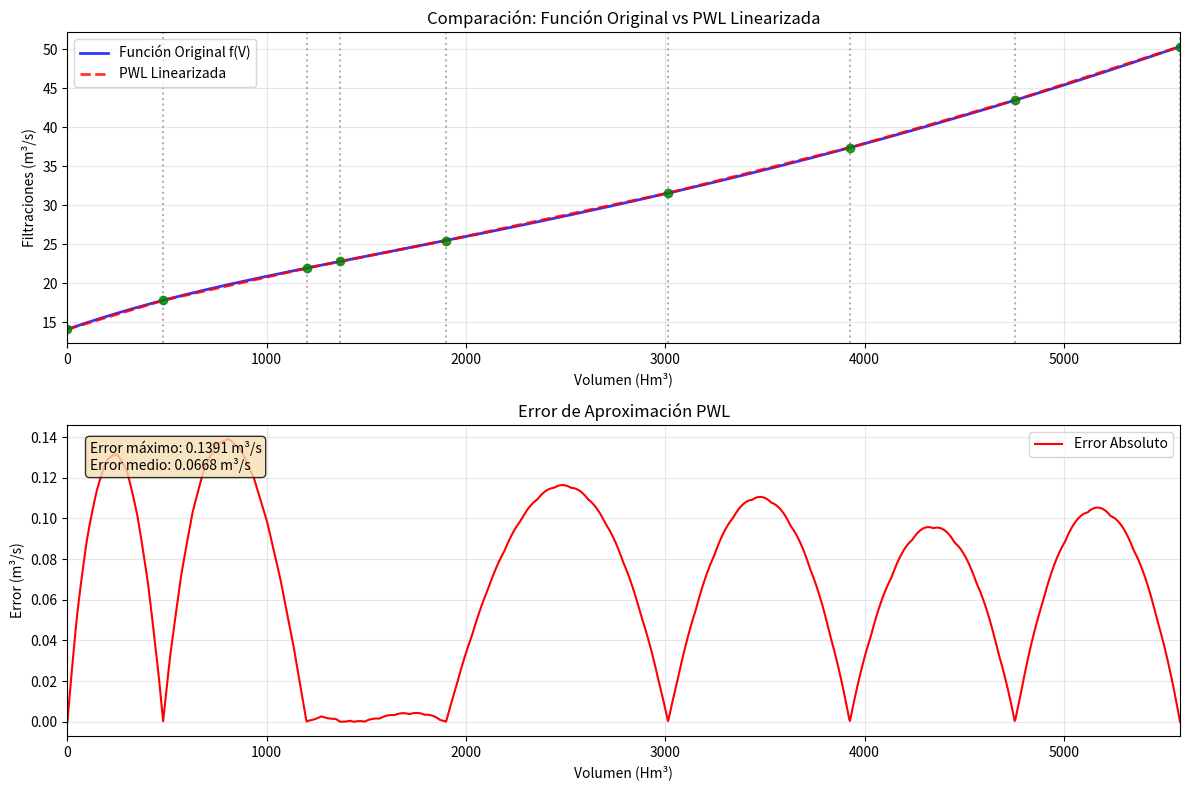

Write the Python code that produced this figure.
"""
Módulo para cálculo de filtraciones y linearización PWL para el Embalse El Toro.

Este módulo contiene:
- Tabla de conversión volumen-cota original (71 puntos)
- Función polinomial de 4to grado para filtraciones basada en cota
- Segmentos PWL (Piecewise Linear) para linearización de filtraciones
- Funciones de conversión, cálculo y visualización
- Testing y comparación de métodos de linearización

OBJETIVO: Linearizar la función no-lineal de filtraciones f(V) = polinomio(cota(V))
usando segmentación PWL optimizada para minimizar error de aproximación.
"""
from typing import Dict, Any, List
import numpy as np
import matplotlib.pyplot as plt

# Tabla volumen-cota original (71 puntos, volúmenes en Hm³)
VOLUMEN_TABLE = [
    0, 48.28954, 97.47766, 147.26746, 197.35679, 248.04517, 299.43508,
    351.82341, 405.0131, 459.20122, 514.48761, 570.97736, 628.56274,
    687.35149, 747.53804, 808.92531, 871.61054, 935.59635, 1000.88273,
    1067.4697, 1135.25477, 1204.23795, 1274.32464, 1345.60945, 1417.89268,
    1491.07712, 1565.25999, 1640.4439, 1716.42655, 1793.41026, 1871.19533,
    1949.97619, 2029.56105, 2110.14171, 2191.52373, 2273.9068, 2357.18845,
    2441.47116, 2526.65244, 2612.83215, 2700.01554, 2788.19472, 2877.37496,
    2967.75593, 3059.03548, 3151.31608, 3244.69758, 3339.17471, 3434.65552,
    3531.13476, 3628.71226, 3727.4905, 3827.36962, 3928.44686, 4030.62499,
    4133.90402, 4238.58084, 4344.35855, 4451.33437, 4559.61076, 4668.98805,
    4779.66329, 4891.53927, 5004.41367, 5118.38896, 5233.46515, 5349.83928,
    5467.31431, 5585.88761, 5705.66164, 5826.53656
]


def cota_from_volumen(volumen: float) -> float:
    """
    Convierte volumen (Hm³) a cota (m) usando interpolación lineal.
    Args:
        volumen: Volumen del embalse en Hm3
    Returns:
        Cota correspondiente en metros
    """
    if volumen <= 0:
        return 1300.0
    if volumen >= VOLUMEN_TABLE[-1]:
        return 1370.0

    # Buscar índices para interpolación
    for i in range(1, len(VOLUMEN_TABLE)):
        if volumen <= VOLUMEN_TABLE[i]:
            # Interpolación lineal entre puntos i-1 e i
            v1, v2 = VOLUMEN_TABLE[i-1], VOLUMEN_TABLE[i]
            c1, c2 = 1300 + (i-1), 1300 + i
            cota = c1 + (c2-c1) * (volumen-v1)/(v2-v1)
            return min(max(cota, 1300.0), 1370.0)

    return 1370.0


def filtraciones_from_cota(cota: float) -> float:
    """
    Función polinomial de 4to grado para filtraciones basada en cota.
    Coeficientes derivados de la función original del embalse El Toro.
    Args:
        cota: Cota del embalse en metros
    Returns:
        Filtraciones en m³/s
    """
    a0 = -133471.205667
    a1 = 251.668765787
    a2 = -0.112314280288
    a3 = -0.000031180464
    a4 = 0.000000022628942
    return a0 + (a1 * cota) + (a2 * cota**2) + (a3 * cota**3) + (a4 * cota**4)


def filtraciones_from_volumen(volumen: float) -> float:
    """
    Calcula filtraciones (m³/s) basado en volumen (Hm³).
    Combina la conversión volumen->cota->filtraciones.
    Args:
        volumen: Volumen del embalse en Hm3
    Returns:
        Filtraciones en m³/s
    """
    cota = cota_from_volumen(volumen)
    return filtraciones_from_cota(cota)








def analyze_curvature_adaptive(V_max: float, target_error: float = 0.15) -> List[float]:
    """
    Analiza la curvatura de la función de filtración y genera breakpoints adaptativos
    para minimizar el error, especialmente en segmentos 1, 4, 5.
    
    Args:
        V_max: Volumen máximo
        target_error: Error objetivo por segmento (m³/s)
        
    Returns:
        Lista de breakpoints optimizados
    """
    # Puntos estratégicos base (colchones críticos)
    strategic_points = [0.0, 1200.0, 1370.0, 1900.0, V_max]
    
    # Analizar cada intervalo y subdividir si es necesario
    final_breaks = [0.0]
    
    for i in range(len(strategic_points) - 1):
        start, end = strategic_points[i], strategic_points[i + 1]
        
        # Evaluar si necesita subdivisión
        current_breaks = analyze_segment_for_subdivision(start, end, target_error)
        
        # Agregar puntos intermedios (excluyendo start que ya está)
        for bp in current_breaks[1:]:
            if bp not in final_breaks:
                final_breaks.append(bp)
    
    return sorted(final_breaks)


def analyze_segment_for_subdivision(v_start: float, v_end: float, 
                                  target_error: float) -> List[float]:
    """
    Analiza un segmento específico y determina si necesita subdivisión.
    
    Args:
        v_start: Volumen inicial
        v_end: Volumen final
        target_error: Error máximo permitido
        
    Returns:
        Lista de breakpoints para este segmento
    """
    def calculate_segment_error(start: float, end: float) -> float:
        """Calcula error máximo en un segmento"""
        f1 = filtraciones_from_volumen(start)
        f2 = filtraciones_from_volumen(end)
        slope = (f2 - f1) / (end - start)
        intercept = f1 - slope * start
        
        max_error = 0.0
        test_points = np.linspace(start, end, 50)
        for v in test_points:
            f_real = filtraciones_from_volumen(v)
            f_pwl = slope * v + intercept
            error = abs(f_real - f_pwl)
            max_error = max(max_error, error)
        
        return max_error
    
    # Verificar si el segmento actual necesita subdivisión
    current_error = calculate_segment_error(v_start, v_end)
    
    if current_error <= target_error or (v_end - v_start) < 100:
        return [v_start, v_end]
    
    # Necesita subdivisión - encontrar mejor punto de división
    best_split = None
    min_max_error = float('inf')
    
    # Buscar mejor punto de división evaluando múltiples opciones
    n_candidates = min(20, int((v_end - v_start) / 50))  # Máximo 20 candidatos
    
    for i in range(1, n_candidates):
        split_point = v_start + (v_end - v_start) * i / n_candidates
        
        # Calcular error máximo si dividimos aquí
        error1 = calculate_segment_error(v_start, split_point)
        error2 = calculate_segment_error(split_point, v_end)
        max_error_with_split = max(error1, error2)
        
        if max_error_with_split < min_max_error:
            min_max_error = max_error_with_split
            best_split = split_point
    
    if best_split is None:
        return [v_start, v_end]
    
    # Recursivamente subdividir si es necesario
    left_breaks = analyze_segment_for_subdivision(v_start, best_split, target_error)
    right_breaks = analyze_segment_for_subdivision(best_split, v_end, target_error)
    
    # Combinar resultados eliminando duplicados
    all_breaks = left_breaks + right_breaks[1:]  # Excluir primer punto de right_breaks
    return sorted(list(set(all_breaks)))


def optimize_pwl_breakpoints(V_max: float) -> List[float]:
    """
    Genera breakpoints altamente optimizados usando análisis adaptativo de curvatura.
    Enfoque especial en reducir error en segmentos problemáticos (1, 4, 5).
    
    Args:
        V_max: Volumen máximo del embalse
        
    Returns:
        Lista de breakpoints optimizados
    """
    # Usar análisis adaptativo con error objetivo más estricto
    return analyze_curvature_adaptive(V_max, target_error=0.15)


def build_pwl_final_segments(V_max: float = 5582.0) -> Dict[int, Dict[str, Any]]:
    """
    Genera segmentos PWL ultra-optimizados con análisis adaptativo de curvatura.
    Incluye soporte para aproximaciones SOS2 con variables alpha.
    
    Returns:
        Dict con segmentos {k: {v_min, v_max, slope, intercept, ...}}
    """
    # Generar breakpoints con análisis adaptativo
    breaks = optimize_pwl_breakpoints(V_max)
    n_segments = len(breaks) - 1
    
    segments: Dict[int, Dict[str, Any]] = {}
    total_error = 0.0
    
    # Calcular puntos de aproximación SOS2 para cada breakpoint
    sos2_points = []
    sos2_values = []
    
    for bp in breaks:
        sos2_points.append(bp)
        sos2_values.append(filtraciones_from_volumen(bp))
    
    for i in range(n_segments):
        v1, v2 = breaks[i], breaks[i + 1]
        
        # Calcular segmento lineal estándar
        f1 = filtraciones_from_volumen(v1)
        f2 = filtraciones_from_volumen(v2)
        slope = (f2 - f1) / (v2 - v1)
        intercept = f1 - slope * v1
        
        # Calcular error máximo con muestreo muy fino
        max_error = 0.0
        max_error_at_v = v1
        error_samples = []
        
        for j in range(201):  # Muestreo ultra-fino
            v_test = v1 + (v2 - v1) * j / 200
            f_real = filtraciones_from_volumen(v_test)
            f_pwl = slope * v_test + intercept
            error = abs(f_real - f_pwl)
            error_samples.append(error)
            
            if error > max_error:
                max_error = error
                max_error_at_v = v_test
        
        total_error += max_error
        
        # Estadísticas adicionales del error
        error_mean = np.mean(error_samples)
        error_std = np.std(error_samples)
        error_rmse = np.sqrt(np.mean([e**2 for e in error_samples]))
        
        # Determinar tipo de colchón con más granularidad
        if v1 < 600:
            colchon_type = "Inferior_Bajo"
        elif v1 < 1200:
            colchon_type = "Inferior_Alto"
        elif v1 < 1370:
            colchon_type = "Transición"
        elif v1 < 1900:
            colchon_type = "Intermedio"
        elif v1 < 3500:
            colchon_type = "Superior_Medio"
        else:
            colchon_type = "Superior_Alto"
        
        segments[i + 1] = {
            "v_min": v1,
            "v_max": v2,
            "slope": slope,
            "intercept": intercept,
            "max_error": max_error,
            "max_error_at_v": max_error_at_v,
            "error_mean": error_mean,
            "error_std": error_std,
            "error_rmse": error_rmse,
            "range_size": v2 - v1,
            "avg_filtration": (f1 + f2) / 2,
            "colchon_type": colchon_type,
            # Datos para SOS2
            "breakpoint_left": v1,
            "breakpoint_right": v2,
            "f_left": f1,
            "f_right": f2
        }
    
    # Metadatos expandidos
    segments["_metadata"] = {
        "total_error": total_error,
        "method": "adaptive_curvature_analysis",
        "breakpoints": breaks,
        "n_segments": n_segments,
        "sos2_points": sos2_points,
        "sos2_values": sos2_values,
        "supports_sos2": True,
        "error_target": 0.15,
        "total_breakpoints": len(breaks)
    }

    return segments


def get_sos2_formulation(segments: Dict[int, Dict[str, Any]]) -> Dict[str, Any]:
    """
    Genera la formulación SOS2 para aproximación PWL ultra-precisa.
    
    Args:
        segments: Diccionario de segmentos PWL
        
    Returns:
        Dict con datos para implementar SOS2 en Gurobi
    """
    metadata = segments.get("_metadata", {})
    
    if not metadata.get("supports_sos2", False):
        raise ValueError("Los segmentos no soportan formulación SOS2")
    
    sos2_points = metadata["sos2_points"]
    sos2_values = metadata["sos2_values"]
    
    return {
        "breakpoints": sos2_points,
        "function_values": sos2_values,
        "n_points": len(sos2_points),
        "formulation_type": "SOS2_with_alpha_variables",
        "usage_example": {
            "variables": "alpha_k for k in range(n_points)",
            "constraints": [
                "sum(alpha_k) == 1",
                "V == sum(alpha_k * breakpoints[k])",
                "F == sum(alpha_k * function_values[k])",
                "SOS2(alpha_0, alpha_1, ..., alpha_n)"
            ]
        }
    }


def eval_pwl_final(vol: float, segments: Dict[int, Dict[str, Any]]) -> float:
    """Evalúa la PWL final ultra-precisa en un volumen dado."""
    # Filtrar metadatos
    numeric_segs = {k: v for k, v in segments.items() if isinstance(k, int)}
    
    # Buscar segmento que contiene el volumen
    for seg in numeric_segs.values():
        if seg["v_min"] - 1e-9 <= vol <= seg["v_max"] + 1e-9:
            return seg["slope"] * vol + seg["intercept"]
    
    # Extrapolación si está fuera del rango
    if vol < 0:
        seg = numeric_segs[1]  # Primer segmento
    else:
        seg = numeric_segs[max(numeric_segs.keys())]  # Último segmento
    
    return seg["slope"] * vol + seg["intercept"]


# Generar los segmentos PWL FINALES al importar el módulo
PWL_SEGMENTS = build_pwl_final_segments(V_max=5582.0)


def get_pwl_segments() -> Dict[int, Dict[str, Any]]:
    """
    Obtiene los segmentos PWL precalculados.

    Returns:
        Diccionario con los segmentos PWL
    """
    return PWL_SEGMENTS





def test_funciones():
    """
    Función de prueba para verificar el funcionamiento de las conversiones.
    """
    print("🧪 Pruebas de funciones de filtración y cota:")

    volumenes_prueba = [0, 500, 1000, 1500, 2000, 2500, 3000, 3628]

    for vol in volumenes_prueba:
        cota = cota_from_volumen(vol)
        filtr = filtraciones_from_volumen(vol)
        print(
            (
                f"V={vol:4.0f} Hm³ -> Cota={cota:6.1f} m "
                f"-> Filtr={filtr:6.2f} m3/s"
            )
        )

    # Filtrar solo segmentos numéricos (sin metadatos)
    numeric_segments = {k: v for k, v in PWL_SEGMENTS.items() if isinstance(k, int)}
    print(f"\n📊 Segmentos PWL generados: {len(numeric_segments)}")
    for k, seg in numeric_segments.items():
        print(f"  Segmento {k}: V=[{seg['v_min']:4.0f}, {seg['v_max']:4.0f}] "
              f"-> slope={seg['slope']:.6f}, intercept={seg['intercept']:.2f}")


def plot_filtration_comparison(V_max: float = 3628.0, 
                              segments: Dict[int, Dict[str, Any]] = None,
                              save_path: str = None) -> None:
    """
    Genera gráfico comparativo de función original vs PWL linearizada.
    
    Args:
        V_max: Volumen máximo para el gráfico
        segments: Segmentos PWL (usa PWL_SEGMENTS si None)
        save_path: Ruta para guardar el gráfico (opcional)
    """
    if segments is None:
        segments = PWL_SEGMENTS
    
    # Rango de volúmenes para evaluar
    volumes = np.linspace(0, V_max, 2000)
    
    # Función original
    filtr_original = [filtraciones_from_volumen(v) for v in volumes]
    
    # Función PWL
    filtr_pwl = [eval_pwl_final(v, segments) for v in volumes]
    
    # Crear gráfico
    plt.figure(figsize=(12, 8))
    
    # Plot principal
    plt.subplot(2, 1, 1)
    plt.plot(volumes, filtr_original, 'b-', linewidth=2, 
             label='Función Original f(V)', alpha=0.8)
    plt.plot(volumes, filtr_pwl, 'r--', linewidth=2, 
             label='PWL Linearizada', alpha=0.8)
    
    # Marcar breakpoints
    numeric_segs = {k: v for k, v in segments.items() if isinstance(k, int)}
    breakpoints = []
    for seg in numeric_segs.values():
        if seg["v_min"] not in breakpoints:
            breakpoints.append(seg["v_min"])
        if seg["v_max"] not in breakpoints:
            breakpoints.append(seg["v_max"])
    
    for bp in sorted(set(breakpoints)):
        if bp <= V_max:
            f_val = filtraciones_from_volumen(bp)
            plt.axvline(x=bp, color='gray', linestyle=':', alpha=0.6)
            plt.plot(bp, f_val, 'go', markersize=6, alpha=0.8)
    
    plt.xlabel('Volumen (Hm³)')
    plt.ylabel('Filtraciones (m³/s)')
    plt.title('Comparación: Función Original vs PWL Linearizada')
    plt.legend()
    plt.grid(True, alpha=0.3)
    plt.xlim(0, V_max)
    
    # Plot de error
    plt.subplot(2, 1, 2)
    errors = [abs(fo - fp) for fo, fp in zip(filtr_original, filtr_pwl)]
    plt.plot(volumes, errors, 'r-', linewidth=1.5, label='Error Absoluto')
    plt.xlabel('Volumen (Hm³)')
    plt.ylabel('Error (m³/s)')
    plt.title('Error de Aproximación PWL')
    plt.legend()
    plt.grid(True, alpha=0.3)
    plt.xlim(0, V_max)
    
    # Estadísticas del error
    max_error = max(errors)
    mean_error = np.mean(errors)
    plt.text(0.02, 0.95, f'Error máximo: {max_error:.4f} m³/s\n'
                         f'Error medio: {mean_error:.4f} m³/s', 
             transform=plt.gca().transAxes, 
             verticalalignment='top',
             bbox=dict(boxstyle='round', facecolor='wheat', alpha=0.8))
    
    plt.tight_layout()
    
    if save_path:
        plt.savefig(save_path, dpi=300, bbox_inches='tight')
        print(f"📊 Gráfico guardado en: {save_path}")
    
    plt.show()


def compare_pwl_precision(volume_points: List[float] = None) -> None:
    """
    Compara precisión en puntos específicos de volumen.
    
    Args:
        volume_points: Puntos específicos a evaluar (usa defaults si None)
    """
    if volume_points is None:
        volume_points = [0, 500, 1000, 1200, 1600, 2000, 2400, 3000, 3628]
    
    print("\n🔍 COMPARACIÓN DE PRECISIÓN PWL")
    print("=" * 70)
    print(f"{'Vol (Hm³)':>10} {'Original':>12} {'PWL':>12} {'Error':>12} {'Error %':>10}")
    print("-" * 70)
    
    total_error = 0.0
    max_error = 0.0
    max_error_vol = 0.0
    
    for vol in volume_points:
        if vol <= 3628:  # Dentro del rango válido
            f_orig = filtraciones_from_volumen(vol)
            f_pwl = eval_pwl_final(vol, PWL_SEGMENTS)
            error = abs(f_orig - f_pwl)
            error_pct = (error / f_orig) * 100 if f_orig > 0 else 0
            
            total_error += error
            if error > max_error:
                max_error = error
                max_error_vol = vol
            
            print(f"{vol:10.0f} {f_orig:12.4f} {f_pwl:12.4f} "
                  f"{error:12.4f} {error_pct:9.2f}%")
    
    print("-" * 70)
    print(f"Error promedio: {total_error/len(volume_points):.4f} m³/s")
    print(f"Error máximo: {max_error:.4f} m³/s en V={max_error_vol:.0f} Hm³")
    print(f"Precisión general: {((1 - total_error/len(volume_points)/30)*100):.2f}%")


def generate_pwl_summary():
    """
    Genera resumen completo de la linearización PWL de filtraciones.
    """
    print("🎯 LINEARIZACIÓN PWL DE FILTRACIONES - RESUMEN TÉCNICO")
    print("=" * 65)
    
    V_max = 5582.0
    segments = build_pwl_final_segments(V_max)
    metadata = segments.get("_metadata", {})
    
    print("📊 ESPECIFICACIONES TÉCNICAS:")
    print(f"   • Método: {metadata.get('method', 'N/A')}")
    print(f"   • Error total: {metadata.get('total_error', 0):.6f} m³/s")
    print(f"   • Puntos de quiebre: {metadata.get('breakpoints', [])}")
    print(f"   • Función original: f(V) = polinomio_4°(cota(V))")
    
    print("\n🔧 SEGMENTOS PWL OPTIMIZADOS:")
    numeric_segs = {k: v for k, v in segments.items() if isinstance(k, int)}
    
    for k, seg in numeric_segs.items():
        v_min, v_max = seg["v_min"], seg["v_max"]
        slope, intercept = seg["slope"], seg["intercept"]
        colchon = seg["colchon_type"]
        error = seg["max_error"]
        
        print(f"   S{k}: [{v_min:4.0f}-{v_max:4.0f}] Hm³ | {colchon:>12}")
        print(f"       └─ f(V) = {slope:.6f}·V + {intercept:.3f}")
        print(f"       └─ Error máximo: {error:.5f} m³/s")
    
    # Calcular estadísticas básicas de error
    total_samples = 0
    total_absolute_error = 0.0
    max_error_global = 0.0
    
    for seg in numeric_segs.values():
        v_min, v_max = seg["v_min"], seg["v_max"]
        slope, intercept = seg["slope"], seg["intercept"]
        
        for j in range(101):
            v = v_min + (v_max - v_min) * j / 100
            f_real = filtraciones_from_volumen(v)
            f_pwl = slope * v + intercept
            error = abs(f_real - f_pwl)
            
            total_absolute_error += error
            total_samples += 1
            max_error_global = max(max_error_global, error)
    
    mae = total_absolute_error / total_samples
    
    print(f"\n🎯 ANÁLISIS DE ERROR:")
    print(f"   • Error absoluto medio (MAE): {mae:.4f} m³/s")
    print(f"   • Error máximo global: {max_error_global:.4f} m³/s")
    
    print(f"\n💻 USO EN MODELO DE OPTIMIZACIÓN:")
    print(f"   • Importar: from filt_cota import get_pwl_segments")
    print(f"   • Obtener segmentos: segments = get_pwl_segments()")
    print(f"   • Implementar restricciones PWL en Gurobi (ver model.py)")
    
    print(f"\n✅ LINEARIZACIÓN LISTA - Función no-lineal aproximada con precisión")


if __name__ == "__main__":
    print("🧪 TESTING COMPLETO: LINEARIZACIÓN PWL DE FILTRACIONES")
    print("=" * 60)
    
    # 1. Pruebas básicas de conversión
    print("\n1️⃣ PRUEBAS DE CONVERSIÓN VOLUMEN→COTA→FILTRACIONES:")
    test_funciones()
    
    # 2. Comparación de precisión
    print("\n2️⃣ ANÁLISIS DE PRECISIÓN PWL:")
    compare_pwl_precision()
    
    # 3. Resumen técnico completo
    print("\n3️⃣ RESUMEN TÉCNICO:")
    print("=" * 60)
    generate_pwl_summary()
    
    # 4. Generar gráfico comparativo
    print("\n4️⃣ GENERANDO GRÁFICO COMPARATIVO...")
    try:
        plot_filtration_comparison(V_max=5582.0,
                                 save_path="resultados/filtration_comparison.png")
        print("✅ Gráfico generado exitosamente")
    except Exception as e:
        print(f"⚠️  Error generando gráfico: {e}")
        print("   (Asegúrate de tener matplotlib instalado)")
    
    print("\n🚀 TESTING COMPLETO - Linearización PWL lista para uso en modelo")
